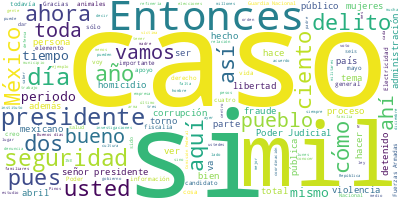

Data behind this chart, as committed beside it:
Participante, Texto, Sentimiento, Palabras, Dia, Mes, Anio
PRESIDENTE ANDRES MANUEL LOPEZ OBRADOR, : Buenos días. Ánimo, mucho, mucho ánimo…, 0.0, 7, 14, 05, 2024
PRESIDENTE ANDRES MANUEL LOPEZ OBRADOR, Vamos a informar, como lo hacemos cada 1…, 0.0, 24, 14, 05, 2024
PRESIDENTE ANDRES MANUEL LOPEZ OBRADOR, Recordarles que todos los días, de lunes…, 0.0, 46, 14, 05, 2024
PRESIDENTE ANDRES MANUEL LOPEZ OBRADOR, Esta coordinación., 0.0, 2, 14, 05, 2024
PRESIDENTE ANDRES MANUEL LOPEZ OBRADOR, Otro elemento a favor, la perseverancia,…, 0.0, 17, 14, 05, 2024
PRESIDENTE ANDRES MANUEL LOPEZ OBRADOR, Otro elemento a favor es contar con la i…, 0.0, 27, 14, 05, 2024
PRESIDENTE ANDRES MANUEL LOPEZ OBRADOR, Y hay muchas otras cosas. Por ejemplo, e…, 0.0, 38, 14, 05, 2024
PRESIDENTE ANDRES MANUEL LOPEZ OBRADOR, También ha ayudado mucho el que se haya …, 0.0, 22, 14, 05, 2024
PRESIDENTE ANDRES MANUEL LOPEZ OBRADOR, El que se cuente con 400 cuarteles en to…, 0.0, 15, 14, 05, 2024
PRESIDENTE ANDRES MANUEL LOPEZ OBRADOR, Y otras cosas más: disciplina, profesion…, 0.0, 46, 14, 05, 2024
PRESIDENTE ANDRES MANUEL LOPEZ OBRADOR, Y lo más importante de todo para enfrent…, 0.0, 99, 14, 05, 2024
PRESIDENTE ANDRES MANUEL LOPEZ OBRADOR, Que se haga a un lado, como objetivo pri…, 0.0, 76, 14, 05, 2024
PRESIDENTE ANDRES MANUEL LOPEZ OBRADOR, Incluso hasta la misma comida. Nosotros …, 0.0, 42, 14, 05, 2024
PRESIDENTE ANDRES MANUEL LOPEZ OBRADOR, Hasta las bebidas, ¿no? Imagínense el me…, 0.0, 24, 14, 05, 2024
PRESIDENTE ANDRES MANUEL LOPEZ OBRADOR, Tantas cosas, tantas cosas que tenemos. …, 0.0, 58, 14, 05, 2024
PRESIDENTE ANDRES MANUEL LOPEZ OBRADOR, Pues, muy bien, vamos a ver cómo está el…, 0.0, 12, 14, 05, 2024
LUIS RODRIGUEZ BUCIO, ?Con su permiso, señor presidente. Muy b…, 0.0, 12, 14, 05, 2024
LUIS RODRIGUEZ BUCIO, Vamos a ver el avance de ‘Cero impunidad…, 0.0, 80, 14, 05, 2024
LUIS RODRIGUEZ BUCIO, Detenciones relevantes. En este periodo …, 0.0, 109, 14, 05, 2024
LUIS RODRIGUEZ BUCIO, Tras activar los protocolos de búsqueda …, 0.0, 57, 14, 05, 2024
LUIS RODRIGUEZ BUCIO, Adelante. Esta detención de Jorge Abraha…, 0.0, 111, 14, 05, 2024
LUIS RODRIGUEZ BUCIO, Y tenemos este caso, son varias detencio…, 0.0, 20, 14, 05, 2024
LUIS RODRIGUEZ BUCIO, La primera detención es el 22 de abril, …, 0.0, 49, 14, 05, 2024
LUIS RODRIGUEZ BUCIO, Tras el hallazgo el 25 de abril, la fisc…, 0.0, 113, 14, 05, 2024
LUIS RODRIGUEZ BUCIO, Posteriormente, y continuando con las in…, 0.0, 116, 14, 05, 2024
LUIS RODRIGUEZ BUCIO, Y, finalmente, el 11 de mayo la Fiscalía…, 0.0, 51, 14, 05, 2024
LUIS RODRIGUEZ BUCIO, Vinculaciones a proceso. Tenemos a René …, 0.0, 156, 14, 05, 2024
LUIS RODRIGUEZ BUCIO, Otra vinculación a proceso es Sergio ‘N’…, 0.0, 156, 14, 05, 2024
LUIS RODRIGUEZ BUCIO, Sentencias. Tenemos esta de 43 años y nu…, 0.0, 86, 14, 05, 2024
LUIS RODRIGUEZ BUCIO, Otra sentencia, de 55 años seis meses de…, 0.0, 143, 14, 05, 2024
LUIS RODRIGUEZ BUCIO, Esta detención es de Sebastián Alejandro…, 0.0, 116, 14, 05, 2024
LUIS RODRIGUEZ BUCIO, Con esta detención, del total de 13 caso…, 0.0, 34, 14, 05, 2024
LUIS RODRIGUEZ BUCIO, En el caso de jueces que favorecen a pre…, 0.0, 126, 14, 05, 2024
LUIS RODRIGUEZ BUCIO, El juez Alvarado López consideró que, at…, 0.0, 63, 14, 05, 2024
LUIS RODRIGUEZ BUCIO, Sería cuanto, señor presidente. Me permi…, 0.0, 13, 14, 05, 2024
LUIS CRESENCIO SANDOVAL GONZALEZ, ?Gracias. Con su permiso, señor presiden…, 0.0, 6, 14, 05, 2024
LUIS CRESENCIO SANDOVAL GONZALEZ, Continuamos con el informe de seguridad …, 0.0, 54, 14, 05, 2024
LUIS CRESENCIO SANDOVAL GONZALEZ, Como resultado de una solicitud oficial …, 0.0, 47, 14, 05, 2024
LUIS CRESENCIO SANDOVAL GONZALEZ, Se atendió a través de reuniones, reunio…, 0.0, 112, 14, 05, 2024
LUIS CRESENCIO SANDOVAL GONZALEZ, También, otra de las solicitudes que gen…, 0.0, 114, 14, 05, 2024
LUIS CRESENCIO SANDOVAL GONZALEZ, En cuanto a los aseguramientos que tuvim…, 0.0, 40, 14, 05, 2024
LUIS CRESENCIO SANDOVAL GONZALEZ, En cuanto a granadas, cuatro granadas en…, 0.0, 15, 14, 05, 2024
LUIS CRESENCIO SANDOVAL GONZALEZ, Cartuchos, 20 mil 75 cartuchos en este p…, 0.0, 24, 14, 05, 2024
LUIS CRESENCIO SANDOVAL GONZALEZ, En detenidos, fueron 500 detenidos en el…, 0.0, 15, 14, 05, 2024
LUIS CRESENCIO SANDOVAL GONZALEZ, Vehículos, 377, ya llevamos 96 mil 497 v…, 0.0, 13, 14, 05, 2024
LUIS CRESENCIO SANDOVAL GONZALEZ, En fentanilo, seis gramos de fentanilo p…, 0.0, 20, 14, 05, 2024
LUIS CRESENCIO SANDOVAL GONZALEZ, En metanfetaminas, 13 mil 882.9 kilogram…, 0.0, 31, 14, 05, 2024
LUIS CRESENCIO SANDOVAL GONZALEZ, En cocaína, tres mil 979.2 kilogramos de…, 0.0, 24, 14, 05, 2024
LUIS CRESENCIO SANDOVAL GONZALEZ, 874.4 kilogramos de marihuana en estos 1…, 0.0, 22, 14, 05, 2024
LUIS CRESENCIO SANDOVAL GONZALEZ, En heroína, tres kilogramos, para un tot…, 0.0, 16, 14, 05, 2024
LUIS CRESENCIO SANDOVAL GONZALEZ, En moneda nacional, se aseguraron en el …, 0.0, 27, 14, 05, 2024
LUIS CRESENCIO SANDOVAL GONZALEZ, En dólares americanos, 100 mil dólares e…, 0.0, 17, 14, 05, 2024
LUIS CRESENCIO SANDOVAL GONZALEZ, En cuanto a plantíos, a la erradicación …, 0.0, 30, 14, 05, 2024
LUIS CRESENCIO SANDOVAL GONZALEZ, En amapola, fueron tres mil 211 plantíos…, 0.0, 28, 14, 05, 2024
LUIS CRESENCIO SANDOVAL GONZALEZ, Sobre laboratorios clandestinos, en esto…, 0.0, 96, 14, 05, 2024
LUIS CRESENCIO SANDOVAL GONZALEZ, En el combate al mercado ilícito de comb…, 0.0, 35, 14, 05, 2024
LUIS CRESENCIO SANDOVAL GONZALEZ, En cuanto a los apoyos que brinda la Gua…, 0.0, 32, 14, 05, 2024
LUIS CRESENCIO SANDOVAL GONZALEZ, En aeropuertos y aeródromos, también cub…, 0.0, 14, 14, 05, 2024
LUIS CRESENCIO SANDOVAL GONZALEZ, En reclusorios, en este periodo apoyó pa…, 0.0, 18, 14, 05, 2024
LUIS CRESENCIO SANDOVAL GONZALEZ, Esos son los resultados, el esfuerzo nac…, 0.0, 61, 14, 05, 2024
... 319 more rows
